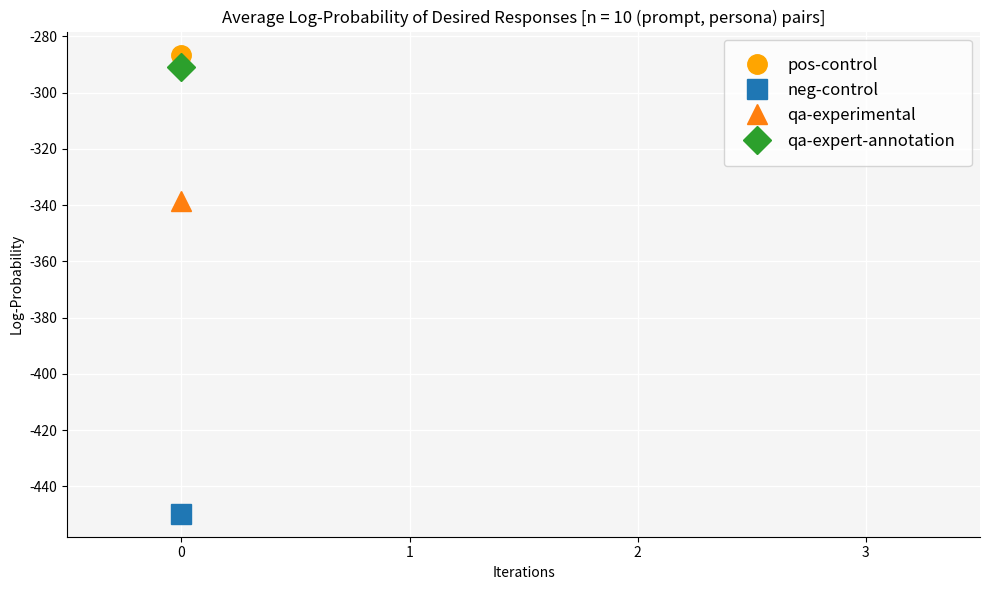

This chart was generated by the following Python code:
import matplotlib.pyplot as plt
from matplotlib import font_manager
import numpy as np



# Adjusting the provided code to use plot() instead of scatter(), and making the background grid light gray
iterations=[0]
# Adjust marker sizes for better visibility with plot()
marker_size = 14  # Adjust this value as needed for larger markers with plot()

# Define custom colors to match the provided image as closely as possible
color_map = {
    'pos-control': '#FFA500',  # Orange color for positive control
    'neg-control': '#1F77B4',  # Muted blue color for negative control
    'qa-experimental': '#FF7F0E', # Safety orange for QA experimental
    'qa-expert-annotation' : '#2CA02C'
}

# Log-probability data points for each category at iteration 0
log_probabilities = {
    'pos-control': [-286.41864624023435],
    'neg-control': [-449.79624328613284],
    'qa-experimental': [-338.69755859375],
    'qa-expert-annotation': [-290.8000549316406]
}

# Set up the plot with larger figure size for better visibility of larger markers
plt.figure(figsize=(10, 6))
ax = plt.axes()
ax.set_facecolor("whitesmoke")

# Plot each category with a larger marker using plot()
plt.plot(iterations, log_probabilities['pos-control'], label='pos-control', 
         marker='o', markersize=marker_size, color=color_map['pos-control'], linestyle='')
plt.plot(iterations, log_probabilities['neg-control'], label='neg-control', 
         marker='s', markersize=marker_size, color=color_map['neg-control'], linestyle='')
plt.plot(iterations, log_probabilities['qa-experimental'], label='qa-experimental', 
         marker='^', markersize=marker_size, color=color_map['qa-experimental'], linestyle='')
plt.plot(iterations, log_probabilities['qa-expert-annotation'], label='qa-expert-annotation', 
         marker='D', markersize=marker_size, color=color_map['qa-expert-annotation'], linestyle='')

# Set the x-axis to show the range up to iteration 5
plt.xticks(range(4))  # This will show ticks from 0 to 5
plt.xlim(-0.5, 3.5)  # Set the limit so the x-axis will start a bit before 0 and end a bit after 5

# Set the labels for x and y axes
plt.xlabel('Iterations')
plt.ylabel('Log-Probability')

# Add the legend to the plot
plt.legend(borderpad=1, fontsize='large')

# Show grid with light gray color
plt.grid(True, color='white', linestyle='-', linewidth=0.9)
plt.title('Average Log-Probability of Desired Responses [n = 10 (prompt, persona) pairs]')

# Remove top and right spines
ax.spines['top'].set_visible(False)
ax.spines['right'].set_visible(False)
plt.tight_layout()

# Show the plot
plt.savefig('manualtest.png')
